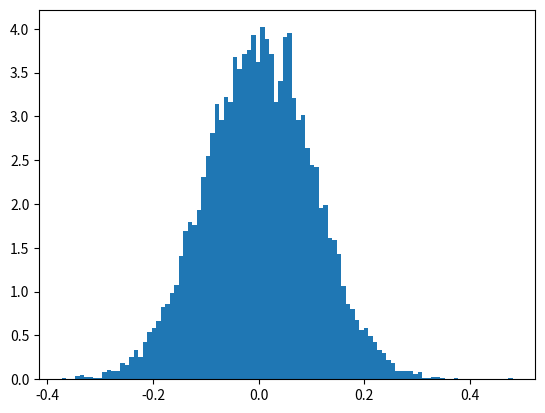

This chart was generated by the following Python code: (Note: this script raises an exception after producing the figure.)
import numpy as np
import matplotlib.pyplot as plt

mu,sigma = 0,0.1
s= np.random.normal(mu,sigma,10000)
count, bins, ignored = plt.hist(s,100,density = True)
plt.plot((bins,1/(sigma * np.pi)) * np.exp(-(bins - mu)**2 / (2*sigma**2)),linewidth = 2,color = "r")
plt.show()
